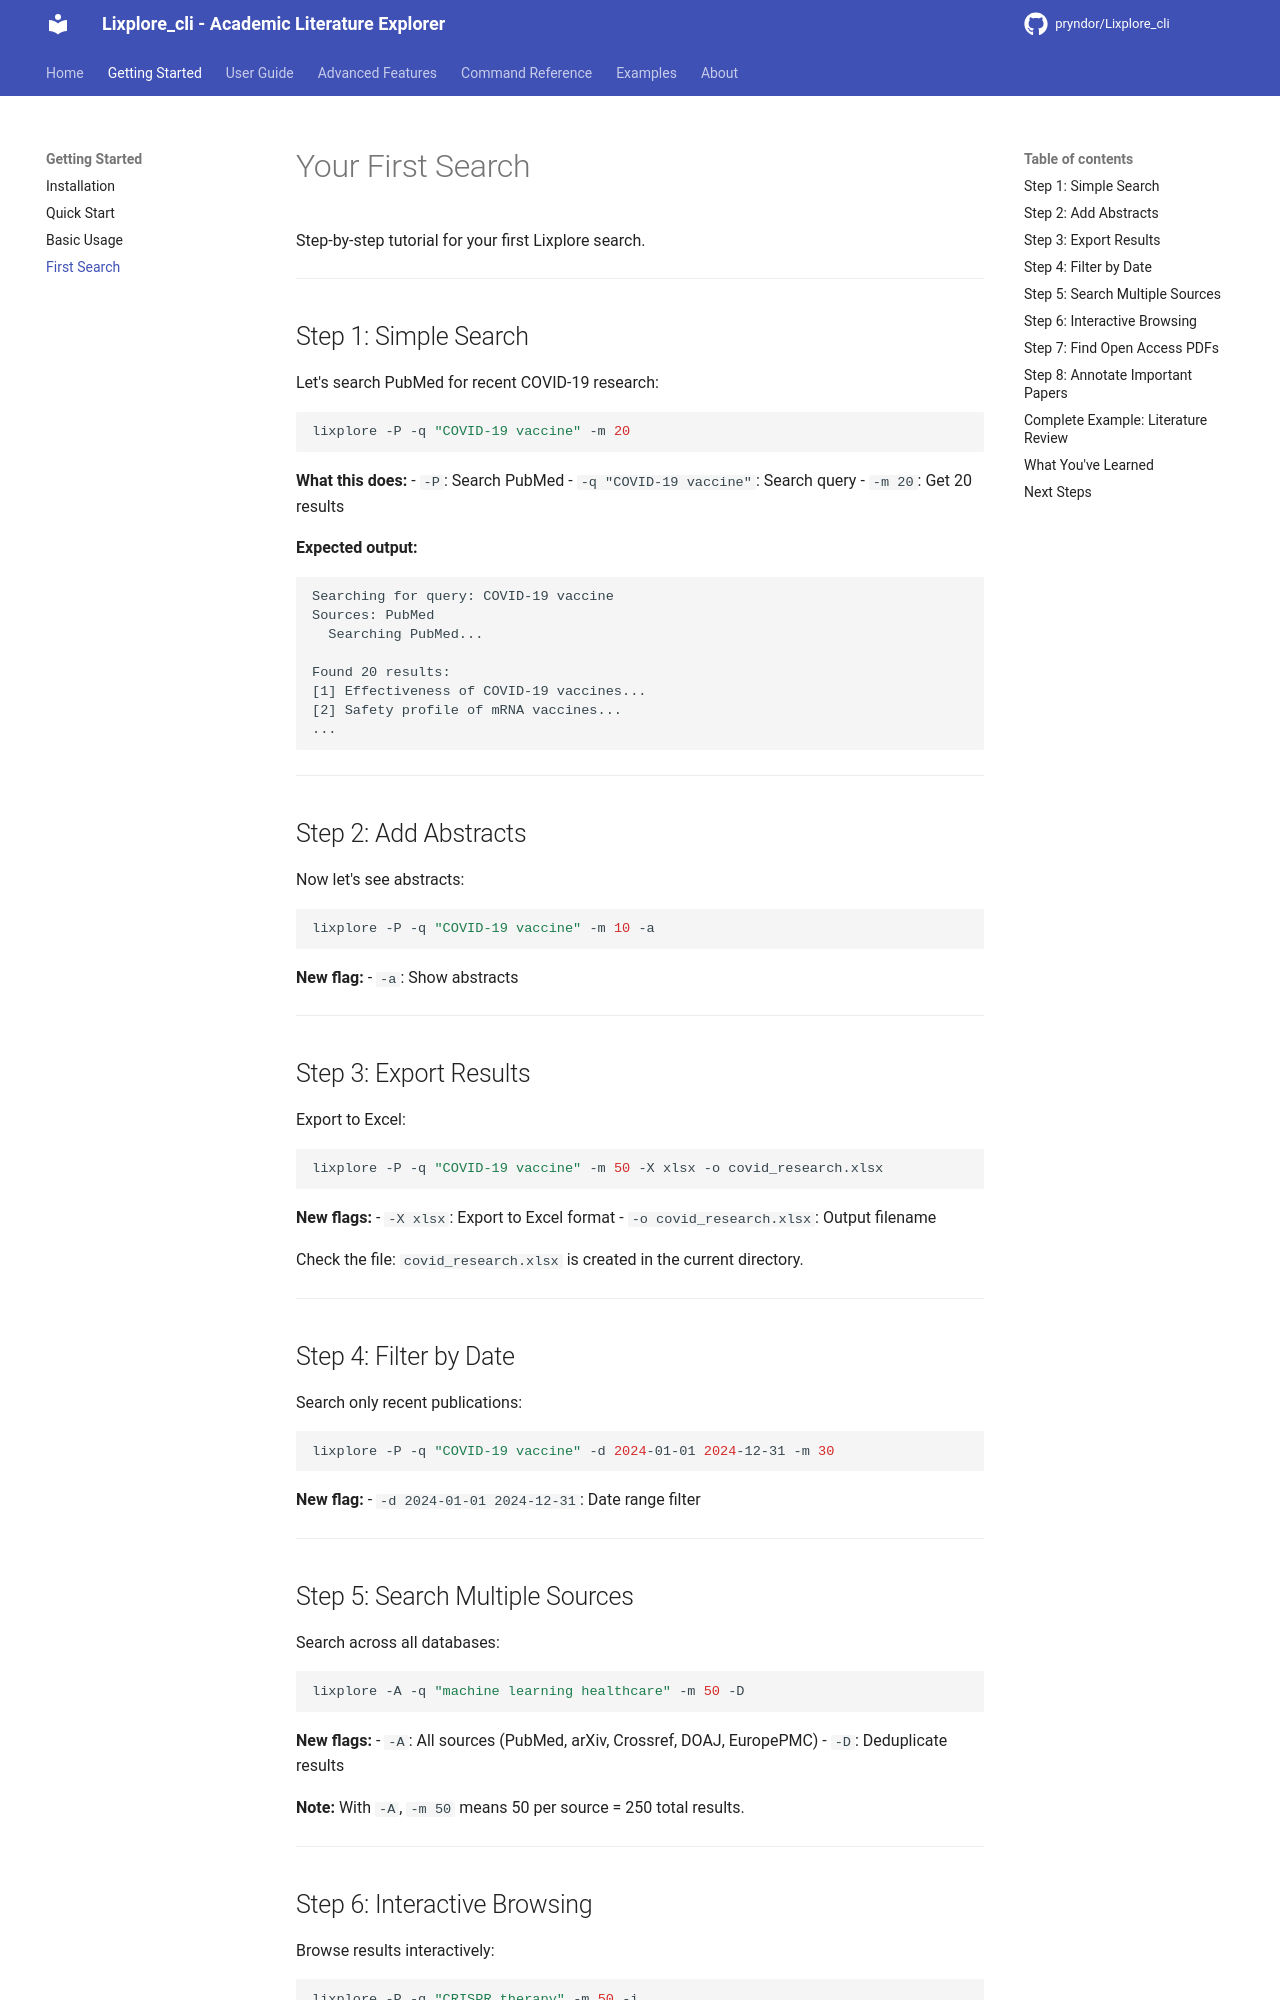

repository: pryndor/Lixplore_cli · page: getting-started/first-search/index.html · generator: mkdocs

# Your First Search

Step-by-step tutorial for your first Lixplore search.

---

## Step 1: Simple Search

Let's search PubMed for recent COVID-19 research:

```bash
lixplore -P -q "COVID-19 vaccine" -m 20
```

**What this does:**
- `-P`: Search PubMed
- `-q "COVID-19 vaccine"`: Search query
- `-m 20`: Get 20 results

**Expected output:**
```
Searching for query: COVID-19 vaccine
Sources: PubMed
  Searching PubMed...

Found 20 results:
[1] Effectiveness of COVID-19 vaccines...
[2] Safety profile of mRNA vaccines...
...
```

---

## Step 2: Add Abstracts

Now let's see abstracts:

```bash
lixplore -P -q "COVID-19 vaccine" -m 10 -a
```

**New flag:**
- `-a`: Show abstracts

---

## Step 3: Export Results

Export to Excel:

```bash
lixplore -P -q "COVID-19 vaccine" -m 50 -X xlsx -o covid_research.xlsx
```

**New flags:**
- `-X xlsx`: Export to Excel format
- `-o covid_research.xlsx`: Output filename

Check the file: `covid_research.xlsx` is created in the current directory.

---

## Step 4: Filter by Date

Search only recent publications:

```bash
lixplore -P -q "COVID-19 vaccine" -d 2024-01-01 2024-12-31 -m 30
```

**New flag:**
- `-d 2024-01-01 2024-12-31`: Date range filter

---

## Step 5: Search Multiple Sources

Search across all databases:

```bash
lixplore -A -q "machine learning healthcare" -m 50 -D
```

**New flags:**
- `-A`: All sources (PubMed, arXiv, Crossref, DOAJ, EuropePMC)
- `-D`: Deduplicate results

**Note:** With `-A`, `-m 50` means 50 per source = 250 total results.

---

## Step 6: Interactive Browsing

Browse results interactively:

```bash
lixplore -P -q "CRISPR therapy" -m 50 -i
```

**New flag:**
- `-i`: Interactive mode

**In interactive mode:**
- Use arrow keys to navigate
- Press Enter to view details
- Press 'q' to quit

---
